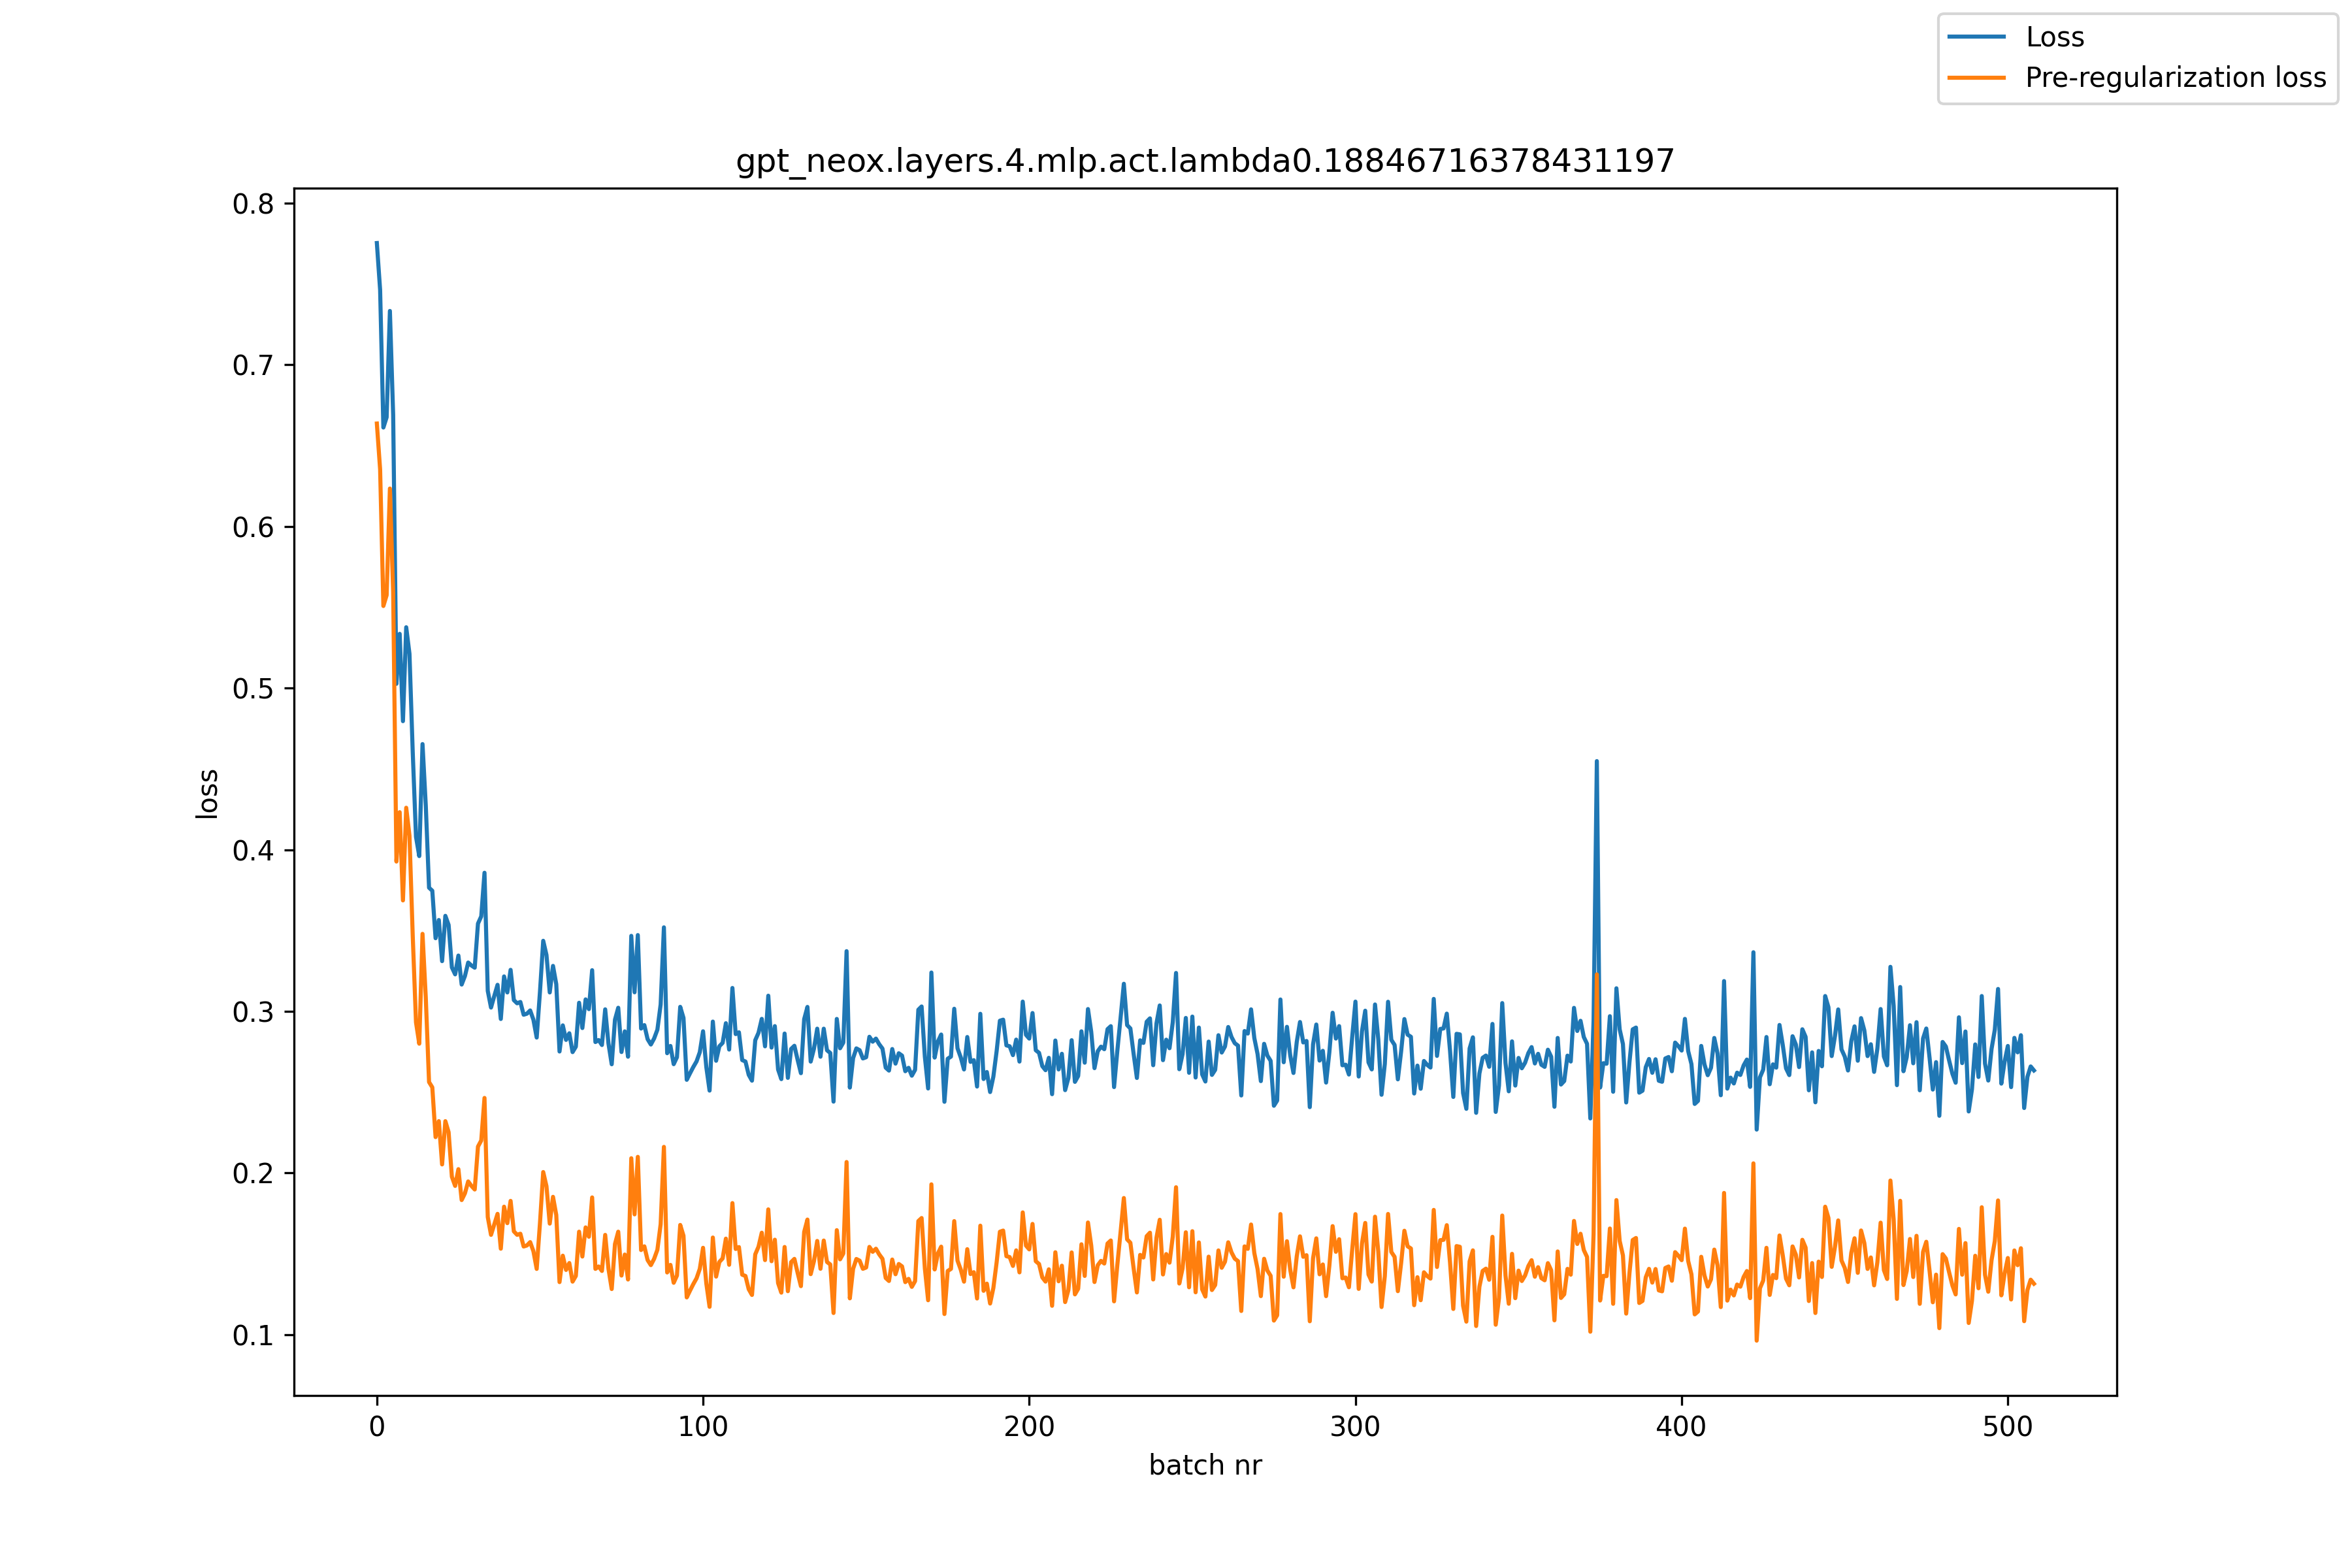

The data file committed next to this chart (first rows):
, loss, pre_reg_loss
0, 0.7753, 0.6636
1, 0.7464, 0.6353
2, 0.6612, 0.5508
3, 0.6675, 0.5574
4, 0.7333, 0.6234
5, 0.669, 0.5592
6, 0.5026, 0.3927
7, 0.5335, 0.4232
8, 0.4795, 0.3686
9, 0.5376, 0.4259
10, 0.5212, 0.4087
11, 0.4603, 0.3467
12, 0.408, 0.2932
13, 0.396, 0.28
14, 0.4653, 0.3479
15, 0.4274, 0.3085
16, 0.3765, 0.2562
17, 0.3746, 0.253
18, 0.3452, 0.2222
19, 0.3565, 0.2321
20, 0.3311, 0.2053
21, 0.3591, 0.2321
22, 0.3534, 0.2252
23, 0.3272, 0.1977
24, 0.3229, 0.192
25, 0.3345, 0.2024
26, 0.3166, 0.1832
27, 0.3218, 0.1874
28, 0.3302, 0.1948
29, 0.3283, 0.192
30, 0.327, 0.1898
31, 0.3543, 0.2163
32, 0.3587, 0.2201
33, 0.3857, 0.2464
34, 0.3127, 0.1727
35, 0.3023, 0.1617
36, 0.3095, 0.1683
37, 0.3164, 0.1747
38, 0.2953, 0.1532
39, 0.3216, 0.1791
40, 0.3117, 0.169
41, 0.3257, 0.1827
42, 0.3069, 0.1639
43, 0.305, 0.1618
44, 0.3058, 0.1624
45, 0.2979, 0.1545
46, 0.2985, 0.1552
47, 0.3005, 0.1572
48, 0.2948, 0.1516
49, 0.2838, 0.1407
50, 0.3119, 0.1688
51, 0.3436, 0.2006
52, 0.3348, 0.1918
53, 0.3117, 0.1687
54, 0.3281, 0.1852
55, 0.3168, 0.174
56, 0.2752, 0.1325
57, 0.2913, 0.1488
58, 0.2823, 0.14
59, 0.2864, 0.1443
... 449 more rows
